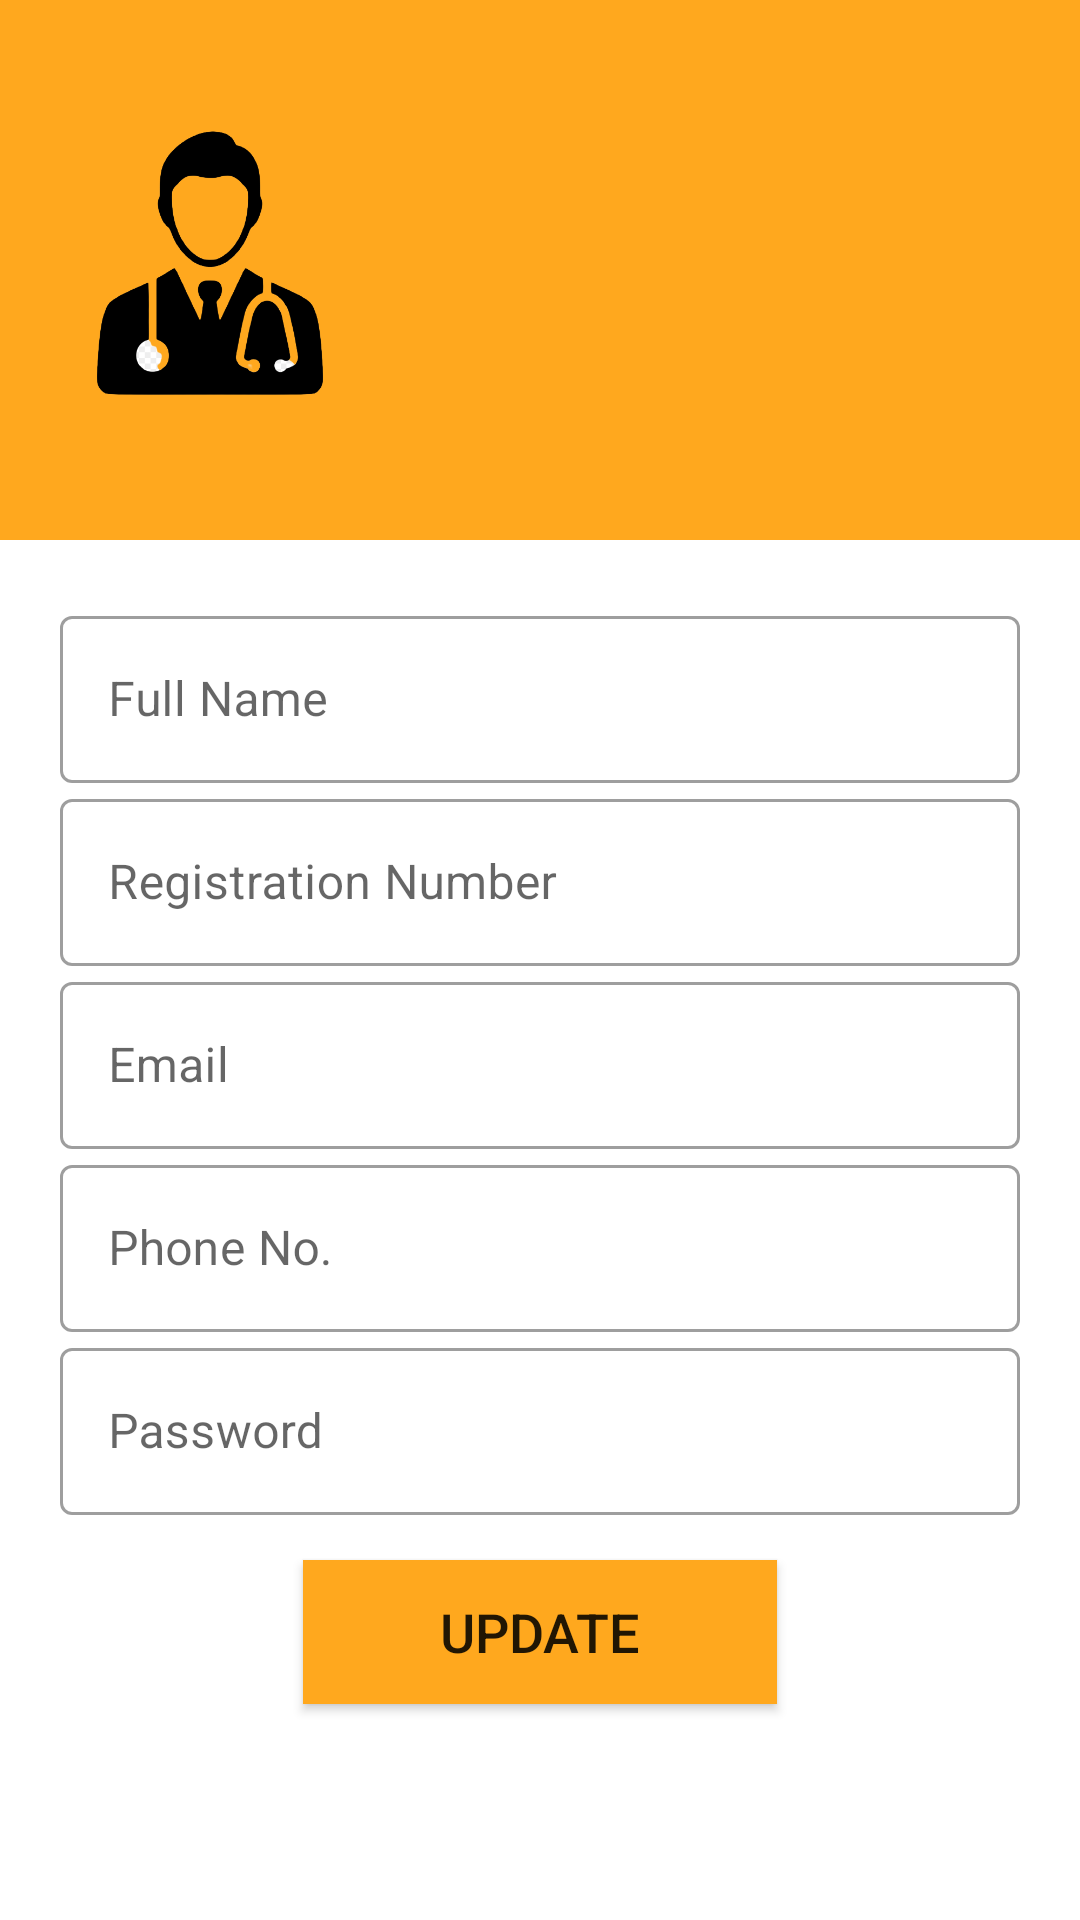

Here is an Android app screen rendered from its layout file. Give the layout XML and the strings, colors and styles it references.
<!-- AndroidManifest.xml: application theme AppTheme -->
<!-- res/layout/activity_doctoreprofile.xml -->
<?xml version="1.0" encoding="utf-8"?>
<ScrollView xmlns:android="http://schemas.android.com/apk/res/android"
    xmlns:app="http://schemas.android.com/apk/res-auto"
    xmlns:tools="http://schemas.android.com/tools"
    android:layout_width="match_parent"
    android:layout_height="match_parent"
    tools:context=".patient_data"
    >


    <LinearLayout
        android:layout_width="match_parent"
        android:layout_height="match_parent"
        android:orientation="vertical">


        <RelativeLayout
            android:layout_width="match_parent"
            android:layout_height="180dp"
            android:background="#ffa81e"
            android:padding="20dp">

            <ImageView
                android:id="@+id/user_logo"
                android:layout_width="100dp"
                android:layout_height="100dp"
                android:layout_centerVertical="true"
                android:src="@drawable/doctor" />

            <TextView
                android:id="@+id/patient_fullnameLable"
                android:layout_width="wrap_content"
                android:layout_height="wrap_content"
                android:layout_centerVertical="true"
                android:layout_marginLeft="10dp"
                android:layout_toRightOf="@+id/user_logo"
                android:fontFamily="sans-serif-medium"
                android:includeFontPadding="false"
                android:textSize="24sp" />

            <TextView
                android:id="@+id/patient_usernameLable"
                android:layout_width="wrap_content"
                android:layout_height="wrap_content"
                android:layout_below="@+id/patient_fullnameLable"
                android:layout_marginLeft="10dp"
                android:layout_marginTop="5sp"
                android:layout_toRightOf="@+id/user_logo"
                android:includeFontPadding="false"
                android:textSize="17sp" />


        </RelativeLayout>

        <LinearLayout
            android:layout_width="match_parent"
            android:layout_height="wrap_content"
            android:padding="20dp"
            android:orientation="vertical">
            <com.google.android.material.textfield.TextInputLayout
                android:id="@+id/pData_fullname"
                style="@style/Widget.MaterialComponents.TextInputLayout.OutlinedBox"
                android:layout_width="match_parent"
                android:layout_height="wrap_content"
                android:hint="Full Name">


                <com.google.android.material.textfield.TextInputEditText
                    android:layout_width="match_parent"
                    android:layout_height="wrap_content"
                    android:inputType="text" />

            </com.google.android.material.textfield.TextInputLayout>



            <com.google.android.material.textfield.TextInputLayout
                android:id="@+id/dregno"
                style="@style/Widget.MaterialComponents.TextInputLayout.OutlinedBox"
                android:layout_width="match_parent"
                android:layout_height="wrap_content"
                android:hint="Registration Number">


                <com.google.android.material.textfield.TextInputEditText
                    android:layout_width="match_parent"
                    android:layout_height="wrap_content"
                    android:inputType="text" />

            </com.google.android.material.textfield.TextInputLayout>



            <com.google.android.material.textfield.TextInputLayout
                android:id="@+id/pData_email"
                style="@style/Widget.MaterialComponents.TextInputLayout.OutlinedBox"
                android:layout_width="match_parent"
                android:layout_height="wrap_content"
                android:hint="Email">


                <com.google.android.material.textfield.TextInputEditText
                    android:layout_width="match_parent"
                    android:layout_height="wrap_content"
                    android:inputType="textEmailAddress" />

            </com.google.android.material.textfield.TextInputLayout>

            <com.google.android.material.textfield.TextInputLayout
                android:id="@+id/pData_PhoneNo"
                style="@style/Widget.MaterialComponents.TextInputLayout.OutlinedBox"
                android:layout_width="match_parent"
                android:layout_height="wrap_content"
                android:hint="Phone No.">


                <com.google.android.material.textfield.TextInputEditText
                    android:layout_width="match_parent"
                    android:layout_height="wrap_content"
                    android:inputType="number" />

            </com.google.android.material.textfield.TextInputLayout><![CDATA[


            -->


            ]]>

            <TextView
                android:id="@+id/text_2"
                android:layout_width="match_parent"
                android:layout_height="wrap_content"
                android:paddingLeft="10dp"
                android:text="Date Of Birth"
                android:visibility="gone" />


            <TextView
                android:id="@+id/text_1"
                android:layout_width="match_parent"
                android:layout_height="wrap_content"
                android:paddingLeft="10dp"
                android:text="Select Gender"
                android:textColor="#FFF30606"
                android:visibility="gone"/>

            <com.google.android.material.textfield.TextInputLayout
                android:id="@+id/pData_password"
                style="@style/Widget.MaterialComponents.TextInputLayout.OutlinedBox"
                android:layout_width="match_parent"
                android:layout_height="wrap_content"
                android:hint="Password">


                <com.google.android.material.textfield.TextInputEditText
                    android:layout_width="match_parent"
                    android:layout_height="wrap_content"
                    android:inputType="text" />

            </com.google.android.material.textfield.TextInputLayout>


            <Button
                android:id="@+id/update"
                android:layout_width="158dp"
                android:layout_height="wrap_content"
                android:layout_gravity="center"
                android:layout_marginLeft="100dp"
                android:layout_marginTop="15dp"
                android:layout_marginRight="100dp"
                android:layout_marginBottom="10dp"
                android:background="#ffa81e"
                android:fontFamily="sans-serif-medium"
                android:textSize="18sp"
                android:text="UPDATE">

            </Button>

        </LinearLayout>
    </LinearLayout>


</ScrollView>
<!-- resources referenced by this layout -->
<resources>
  <!-- drawable doctor: png bitmap (drawable, 36748 bytes) -->
  <style name="AppTheme" parent="Theme.MaterialComponents.Light.DarkActionBar">
          
          <item name="colorPrimary">@color/pale_yellow</item>
          <item name="colorPrimaryDark">@color/pale_yellow</item>
          <item name="colorAccent">@color/pale_yellow</item>
  
      </style>
  <color name="pale_yellow">#ffa81e</color>
</resources>
